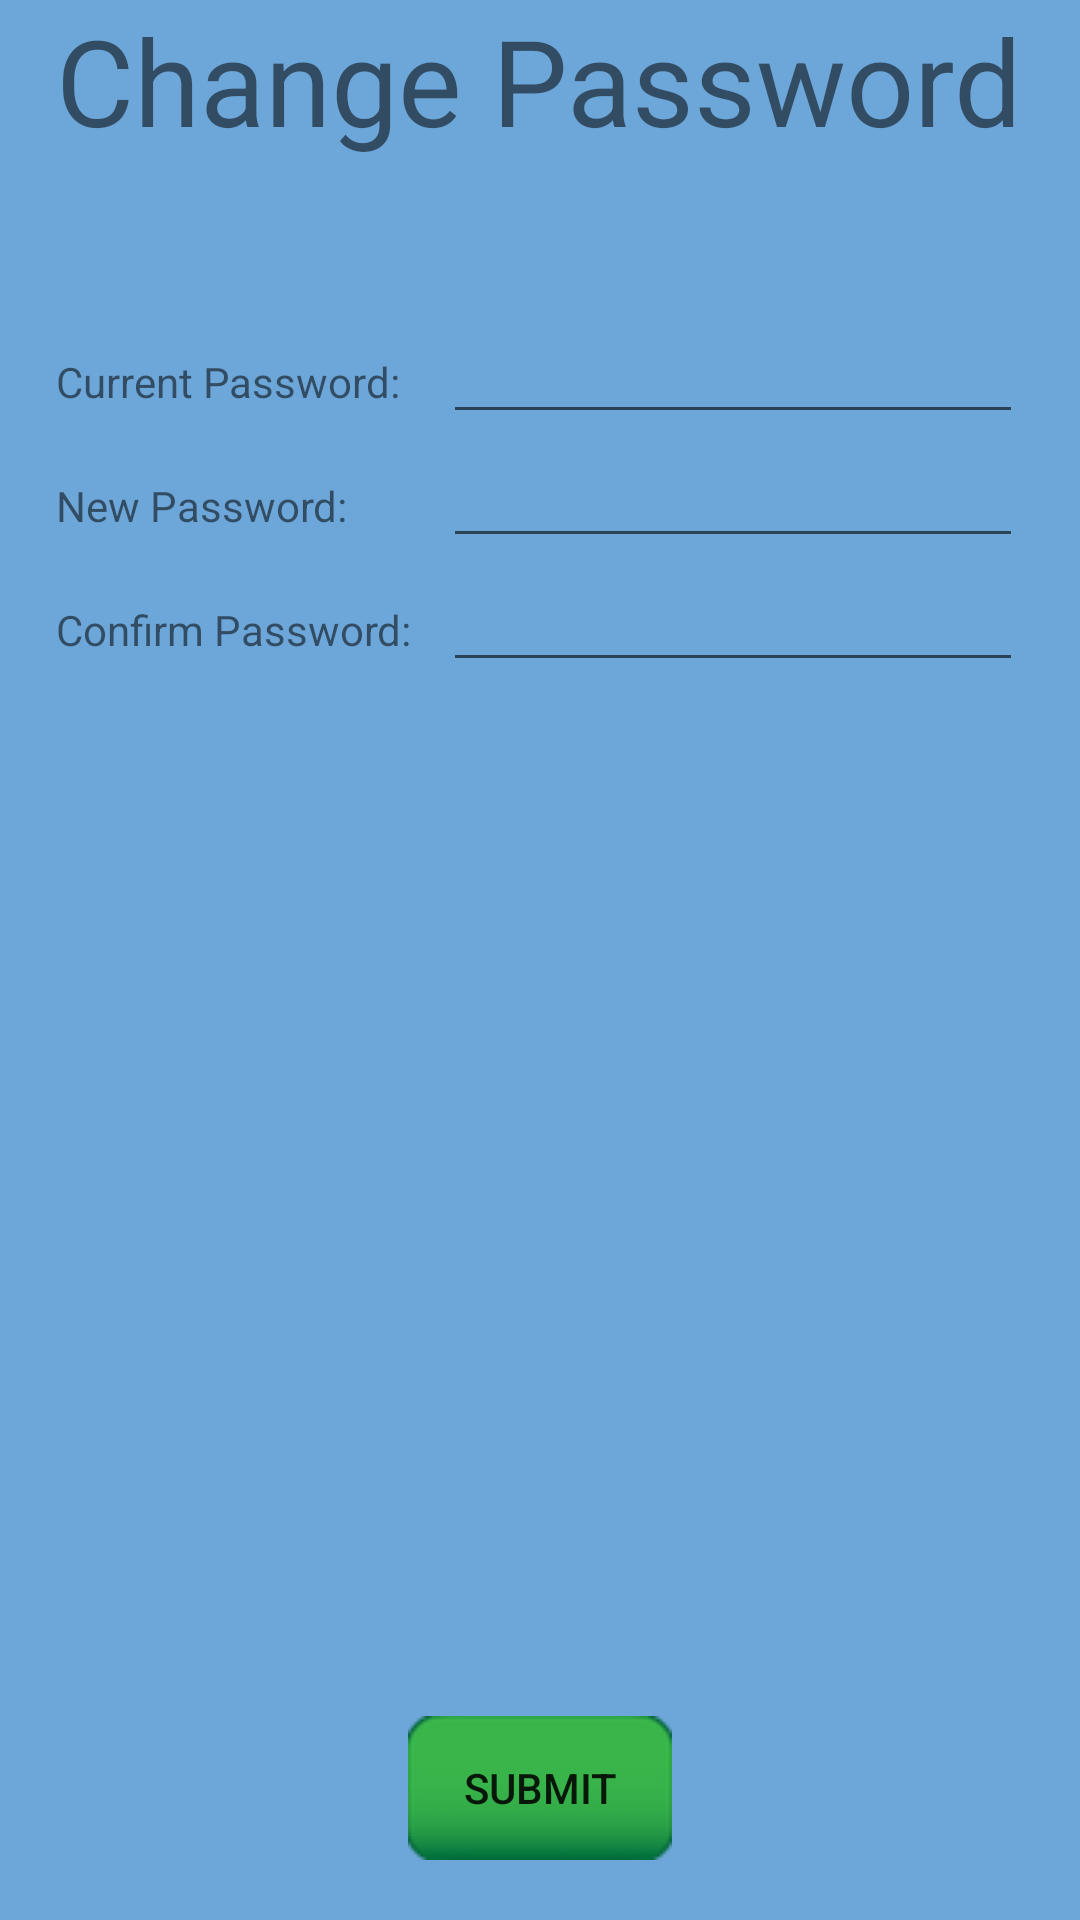

Produce the Android XML layout that renders to this screen, including the resource entries it uses.
<!-- AndroidManifest.xml: application theme AppFullScreenTheme -->
<!-- res/layout/activity_change_password.xml -->
<?xml version="1.0" encoding="utf-8"?>
<LinearLayout xmlns:android="http://schemas.android.com/apk/res/android"
    xmlns:tools="http://schemas.android.com/tools"
    android:id="@+id/activity_change_password"
    android:layout_width="match_parent"
    android:layout_height="match_parent"
    android:background="@color/colorTertiary"
    android:gravity="center_horizontal"
    android:orientation="vertical"
    android:paddingBottom="@dimen/activity_vertical_margin"
    android:paddingLeft="@dimen/activity_horizontal_margin"
    android:paddingRight="@dimen/activity_horizontal_margin"
    android:paddingTop="@dimen/activity_vertical_margin"
    tools:context="com.practicecactus.practicecactus.Activities.ChangePasswordActivity">

    <LinearLayout
        android:id="@+id/form_container"
        android:layout_width="wrap_content"
        android:layout_height="0dp"
        android:layout_weight="1"
        android:orientation="vertical">

        <TextView
            android:layout_width="wrap_content"
            android:layout_height="wrap_content"
            android:layout_marginBottom="50dp"
            android:fontFamily="sans-serif"
            android:text="Change Password"
            android:textSize="40dp" />

        <LinearLayout
            android:layout_width="fill_parent"
            android:layout_height="wrap_content"
            android:orientation="horizontal">

            <TextView
                android:layout_width="129dp"
                android:layout_height="wrap_content"
                android:text="Current Password:"
                android:textSize="14sp" />

            <EditText
                android:id="@+id/current_password"
                android:layout_width="fill_parent"
                android:layout_height="wrap_content"
                android:layout_weight="1"
                android:inputType="textPassword" />

        </LinearLayout>

        <LinearLayout
            android:layout_width="fill_parent"
            android:layout_height="wrap_content"
            android:orientation="horizontal">

            <TextView
                android:layout_width="129dp"
                android:layout_height="wrap_content"
                android:text="New Password:"
                android:textSize="14sp" />

            <EditText
                android:id="@+id/new_password"
                android:layout_width="fill_parent"
                android:layout_height="wrap_content"
                android:layout_weight="1"
                android:inputType="textPassword" />

        </LinearLayout>

        <LinearLayout
            android:layout_width="fill_parent"
            android:layout_height="wrap_content"
            android:orientation="horizontal">

            <TextView
                android:layout_width="129dp"
                android:layout_height="wrap_content"
                android:text="Confirm Password:"
                android:textSize="14sp" />

            <EditText
                android:id="@+id/confirm_new_password"
                android:layout_width="fill_parent"
                android:layout_height="wrap_content"
                android:layout_weight="1"
                android:inputType="textPassword" />

        </LinearLayout>

    </LinearLayout>

    <LinearLayout
        android:layout_width="match_parent"
        android:layout_height="wrap_content"
        android:gravity="center"
        android:orientation="horizontal">

        <Button
            android:id="@+id/change_password_button"
            android:layout_width="wrap_content"
            android:layout_height="wrap_content"
            android:layout_marginBottom="20dp"
            android:layout_marginTop="20dp"
            android:background="@drawable/cactus_button"
            android:text="Submit" />

    </LinearLayout>

</LinearLayout>
<!-- resources referenced by this layout -->
<resources>
  <color name="colorTertiary">#6da7d9</color>
  <!-- drawable cactus_button (drawable) -->
  <?xml version="1.0" encoding="utf-8"?>
  <selector xmlns:android="http://schemas.android.com/apk/res/android">
      <item android:state_enabled="false"
          android:drawable="@drawable/cactus_button_disabled"/>
      <item android:drawable="@drawable/cactus_button_pressed"
          android:state_pressed="true" />
      <item android:drawable="@drawable/cactus_button_focus"
          android:state_focused="true" />
      <item android:drawable="@drawable/cactus_button_default" />
  </selector>
  <style name="AppFullScreenTheme" parent="Theme.AppCompat.Light.NoActionBar">
          <item name="android:windowNoTitle">true</item>
          <item name="android:windowActionBar">false</item>
          <item name="android:windowFullscreen">true</item>
          <item name="android:windowContentOverlay">@null</item>
      </style>
</resources>
